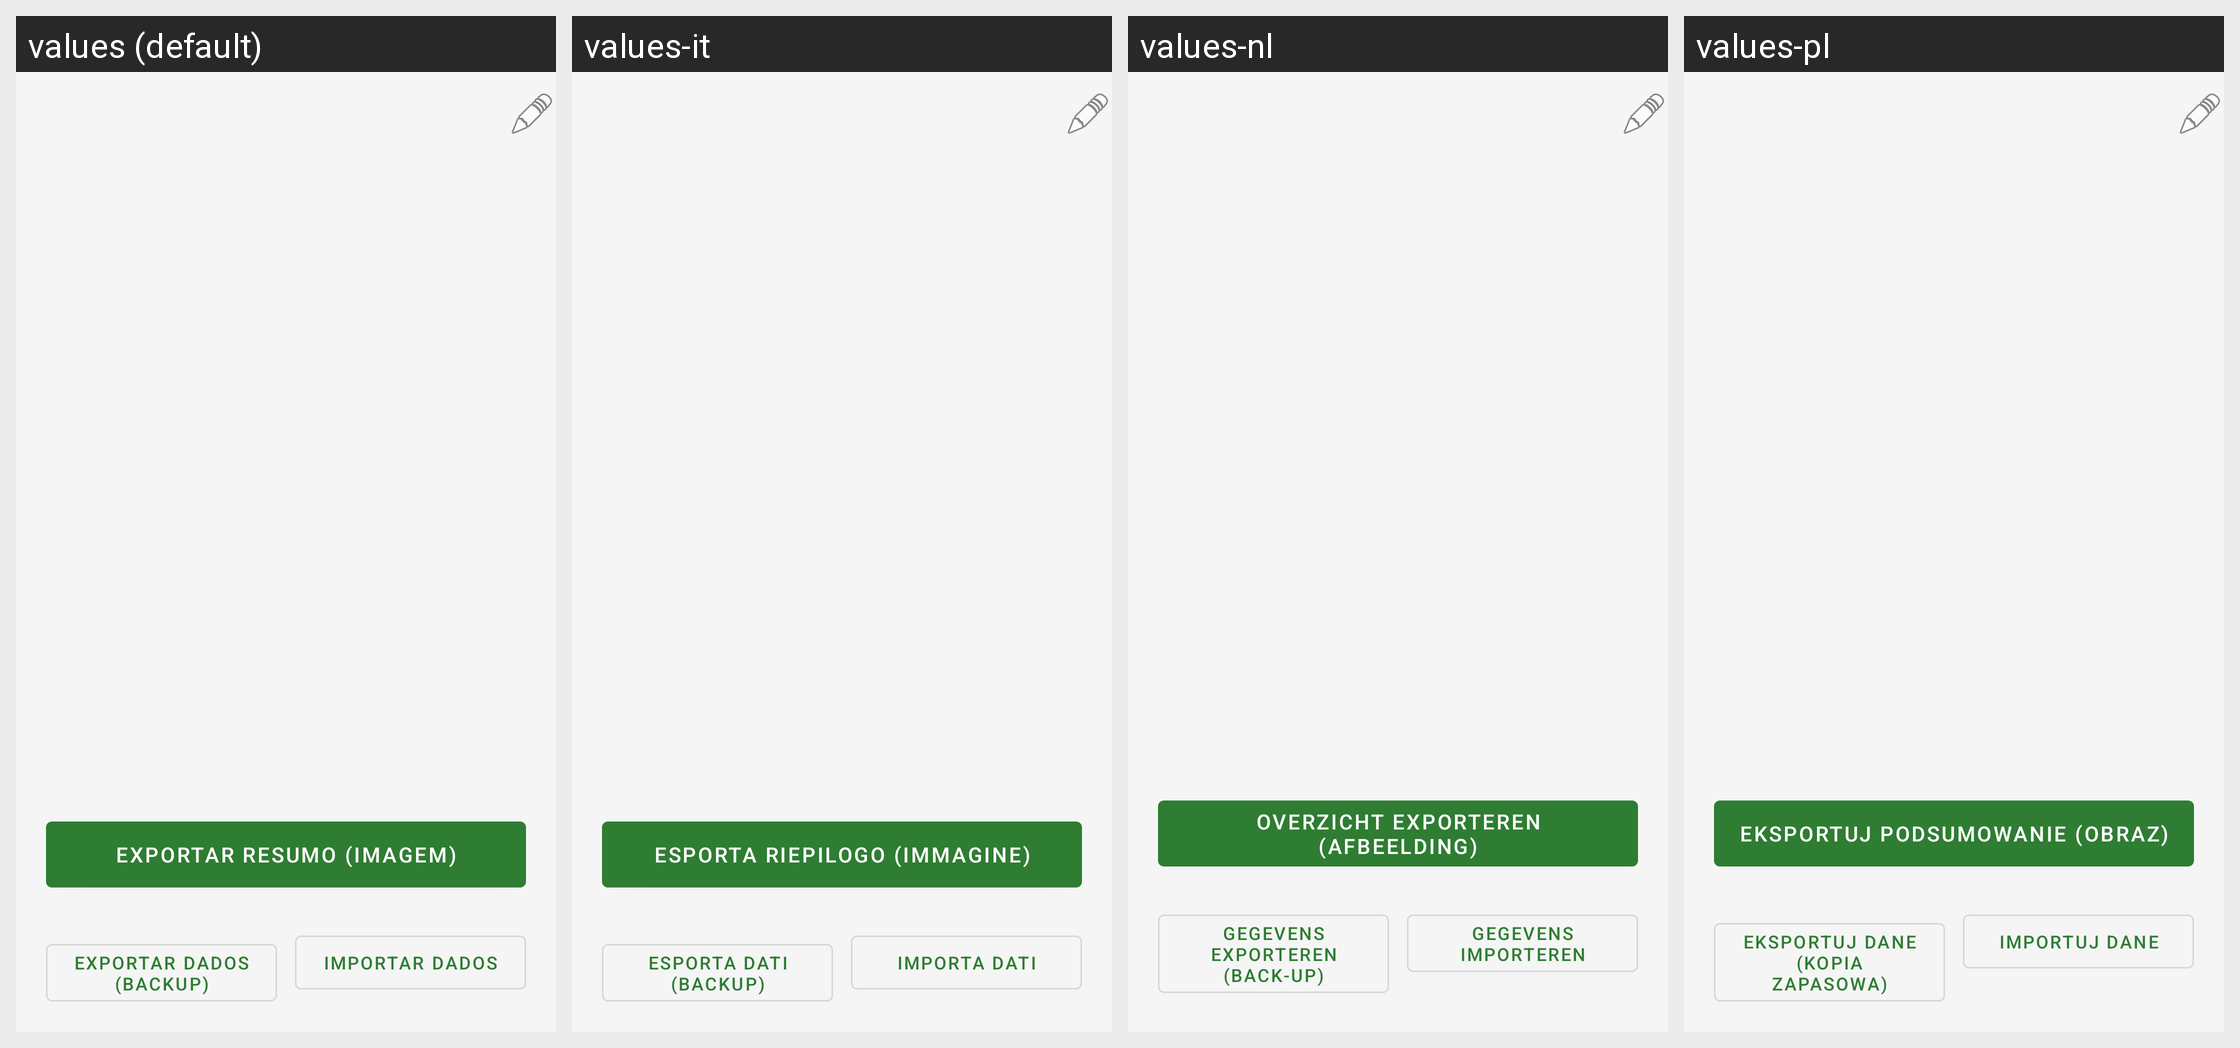

This grid shows one Android layout under several languages. Give, for every string resource on the screen, its name, the default text and each shown locale's text.
Android screen res/layout/activity_history.xml rendered under 4 locales, left to right: values (default), values-it, values-nl, values-pl. Device: Nexus 5 (rendered at 1080×1920; each locale shown at half size, 540×960, under a caption strip naming it); theme Theme.Horas.
Other locales in the repository, not shown: values-cs, values-de, values-en, values-es, values-fr, values-ja, values-ko, values-ne, values-ru, values-zh.
Strings drawn on this screen, with the default value and each locale's value (text and hints the layout hard-codes, and strings that could not be matched under every locale, appear in the picture but are not listed):

btn_exportar_resumo
  values: Exportar resumo (imagem)
  values-it: Esporta riepilogo (immagine)
  values-nl: Overzicht exporteren (afbeelding)
  values-pl: Eksportuj podsumowanie (obraz)

btn_exportar_dados
  values: Exportar dados (backup)
  values-it: Esporta dati (backup)
  values-nl: Gegevens exporteren (back-up)
  values-pl: Eksportuj dane (kopia zapasowa)

btn_importar_dados
  values: Importar dados
  values-it: Importa dati
  values-nl: Gegevens importeren
  values-pl: Importuj dane
